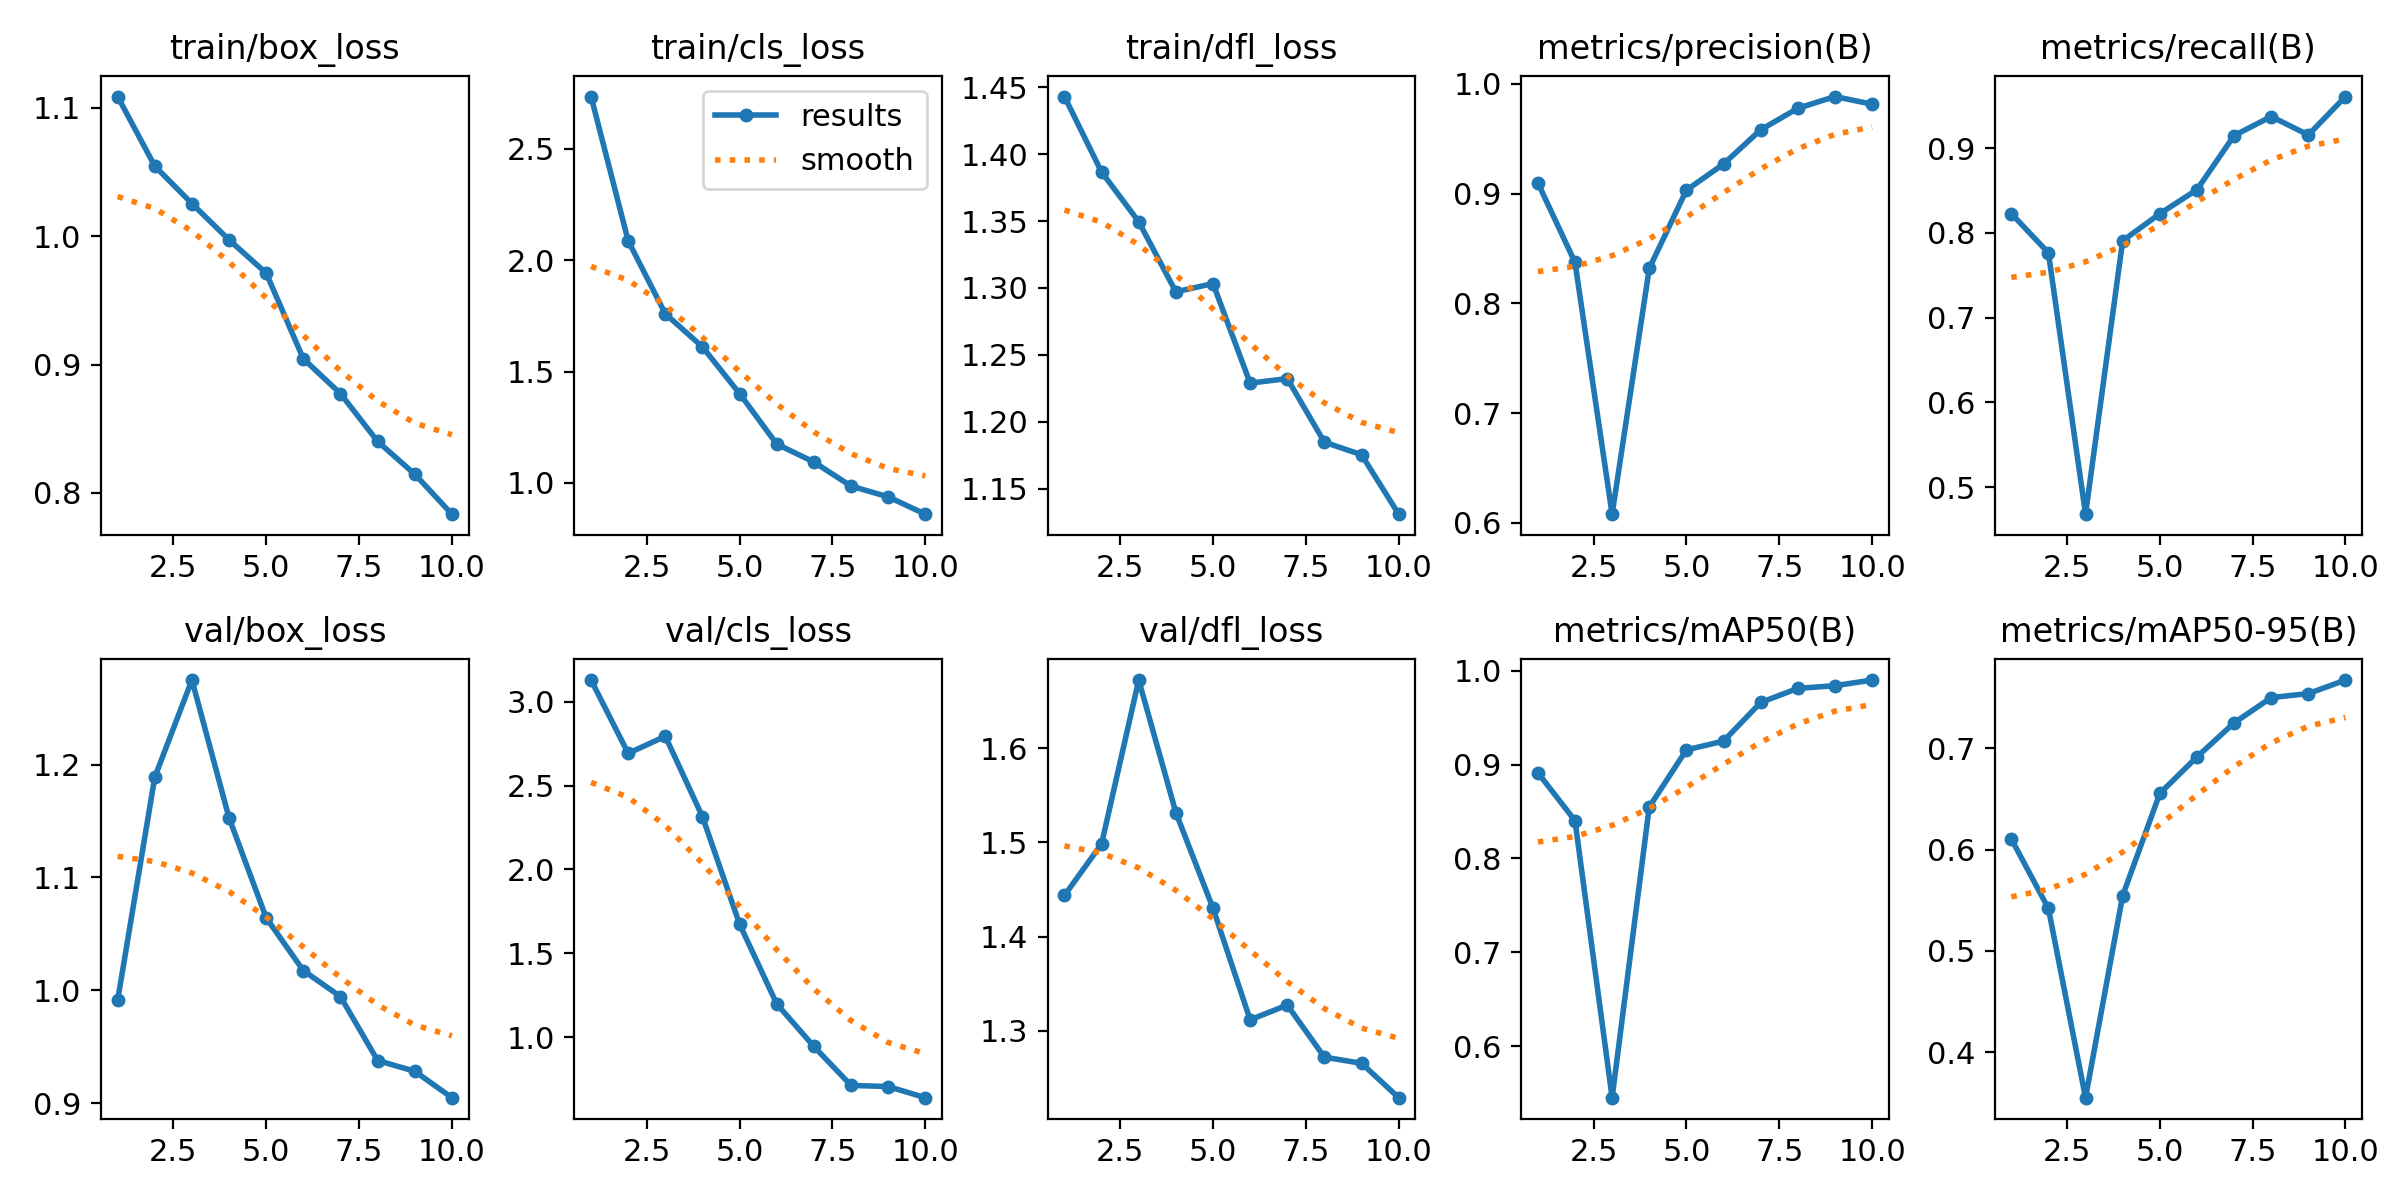

The table this chart was drawn from, first rows:
epoch, train/box_loss, train/cls_loss, train/dfl_loss, metrics/precision(B), metrics/recall(B), metrics/mAP50(B), metrics/mAP50-95(B), val/box_loss, val/cls_loss, val/dfl_loss, lr/pg0, lr/pg1, lr/pg2
1, 1.109, 2.736, 1.443, 0.9098, 0.8229, 0.8914, 0.6108, 0.9911, 3.131, 1.444, 0.00062, 0.00062, 0.00062
2, 1.055, 2.087, 1.387, 0.8374, 0.7766, 0.8404, 0.542, 1.189, 2.693, 1.498, 0.001135, 0.001135, 0.001135
3, 1.026, 1.759, 1.349, 0.6078, 0.4681, 0.545, 0.3551, 1.275, 2.795, 1.672, 0.001524, 0.001524, 0.001524
4, 0.9972, 1.611, 1.297, 0.8318, 0.7908, 0.855, 0.5546, 1.153, 2.315, 1.532, 0.001406, 0.001406, 0.001406
5, 0.9713, 1.401, 1.303, 0.9032, 0.8227, 0.9157, 0.6556, 1.064, 1.673, 1.43, 0.001208, 0.001208, 0.001208
6, 0.9045, 1.174, 1.229, 0.9271, 0.8511, 0.9251, 0.6916, 1.017, 1.198, 1.312, 0.00101, 0.00101, 0.00101
7, 0.8774, 1.093, 1.232, 0.9582, 0.9149, 0.9663, 0.7252, 0.9943, 0.9439, 1.327, 0.000812, 0.000812, 0.000812
8, 0.8402, 0.9851, 1.185, 0.9778, 0.9374, 0.9813, 0.7502, 0.9377, 0.7115, 1.272, 0.000614, 0.000614, 0.000614
9, 0.8146, 0.9368, 1.175, 0.9885, 0.9157, 0.9841, 0.7542, 0.9281, 0.7046, 1.265, 0.000416, 0.000416, 0.000416
10, 0.7835, 0.8589, 1.131, 0.9815, 0.961, 0.9902, 0.7676, 0.9047, 0.6381, 1.229, 0.000218, 0.000218, 0.000218
